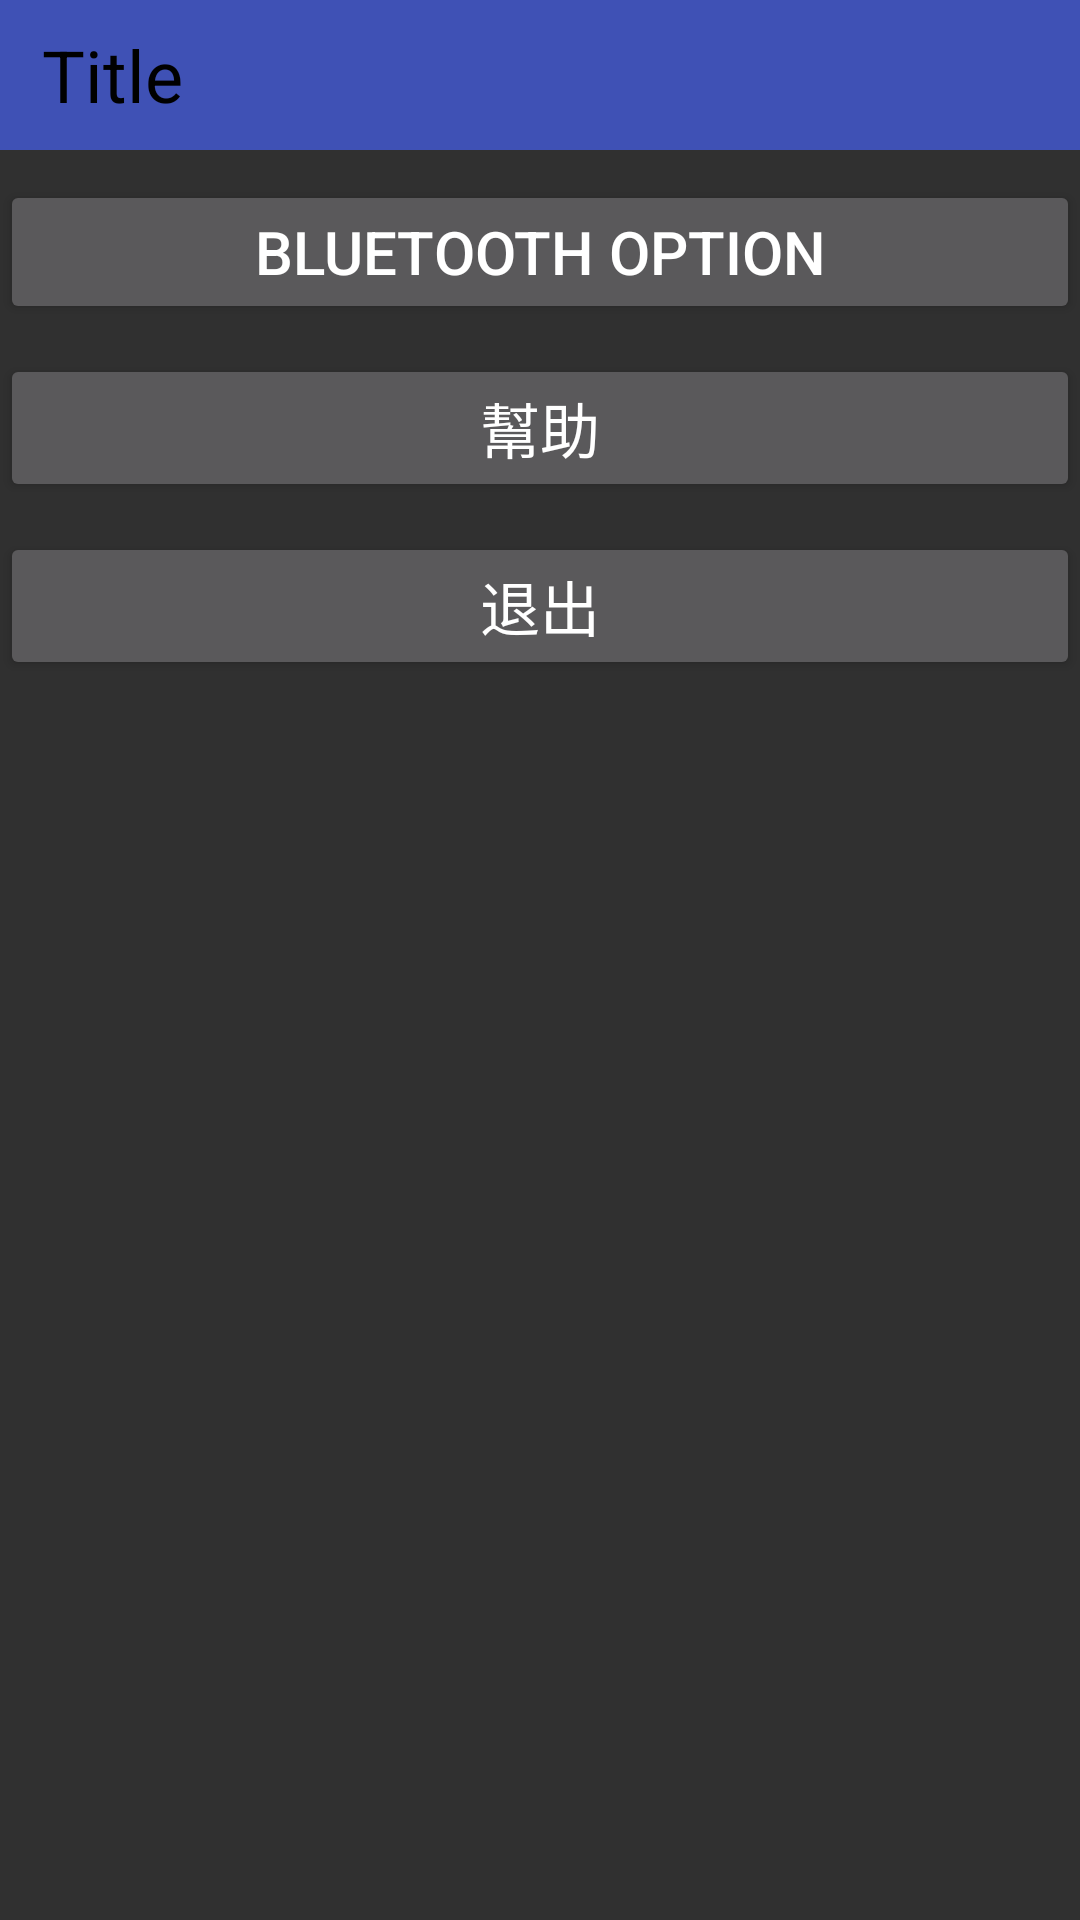

Produce the Android XML layout that renders to this screen, including the resource entries it uses.
<!-- AndroidManifest.xml: application theme Theme.AppCompat.NoActionBar -->
<!-- res/layout/activity_main.xml -->
<?xml version="1.0" encoding="utf-8"?>
<RelativeLayout xmlns:android="http://schemas.android.com/apk/res/android"
    xmlns:tools="http://schemas.android.com/tools"
    android:layout_width="match_parent"
    android:layout_height="match_parent"
    tools:context="com.example.oo_raiser.rfidreaderapp.MainActivity">

    <include layout="@layout/title"/>

    <Button
        android:id="@+id/buttonBluetoothOption"
        android:layout_width="match_parent"
        android:layout_height="wrap_content"
        android:layout_alignParentTop="true"
        android:layout_centerHorizontal="true"
        android:layout_marginTop="60dp"
        style="@style/FontStyle"
        android:text="@string/bluetooth_option" />

    <Button
        android:id="@+id/button_help"
        android:layout_width="match_parent"
        android:layout_height="wrap_content"
        android:layout_centerHorizontal="true"
        style="@style/FontStyle"
        android:layout_marginTop="10dp"
        android:layout_below="@+id/buttonBluetoothOption"
        android:text="@string/help" />

    <Button
        android:id="@+id/button_exit"
        android:layout_width="match_parent"
        android:layout_height="wrap_content"
        android:layout_below="@+id/button_help"
        android:layout_centerHorizontal="true"
        style="@style/FontStyle"
        android:layout_marginTop="10dp"
        android:text="@string/exit" />


</RelativeLayout>
<!-- res/layout/title.xml (included above) -->
<?xml version="1.0" encoding="utf-8"?>
<LinearLayout xmlns:android="http://schemas.android.com/apk/res/android"
    android:layout_width="match_parent"
    android:layout_height="50dp"
    android:background="@color/colorPrimary"
    android:orientation="vertical">

    <RelativeLayout
        android:layout_width="match_parent"
        android:layout_height="50dp" >

        <TextView
            android:id="@+id/textView_title"
            android:layout_width="wrap_content"
            android:layout_height="wrap_content"
            android:layout_alignParentLeft="true"
            android:layout_centerVertical="true"
            android:layout_marginLeft="14dp"
            android:textSize="24sp"
            android:textColor="#000000"
            android:text="Title" />

    </RelativeLayout>

</LinearLayout>
<!-- resources referenced by this layout -->
<resources>
  <color name="colorPrimary">#3F51B5</color>
  <string name="bluetooth_option">Bluetooth option</string>
  <string name="exit">退出</string>
  <string name="help">幫助</string>
  <style name="FontStyle">
          <item name="android:textSize">20sp</item>
      </style>
</resources>
